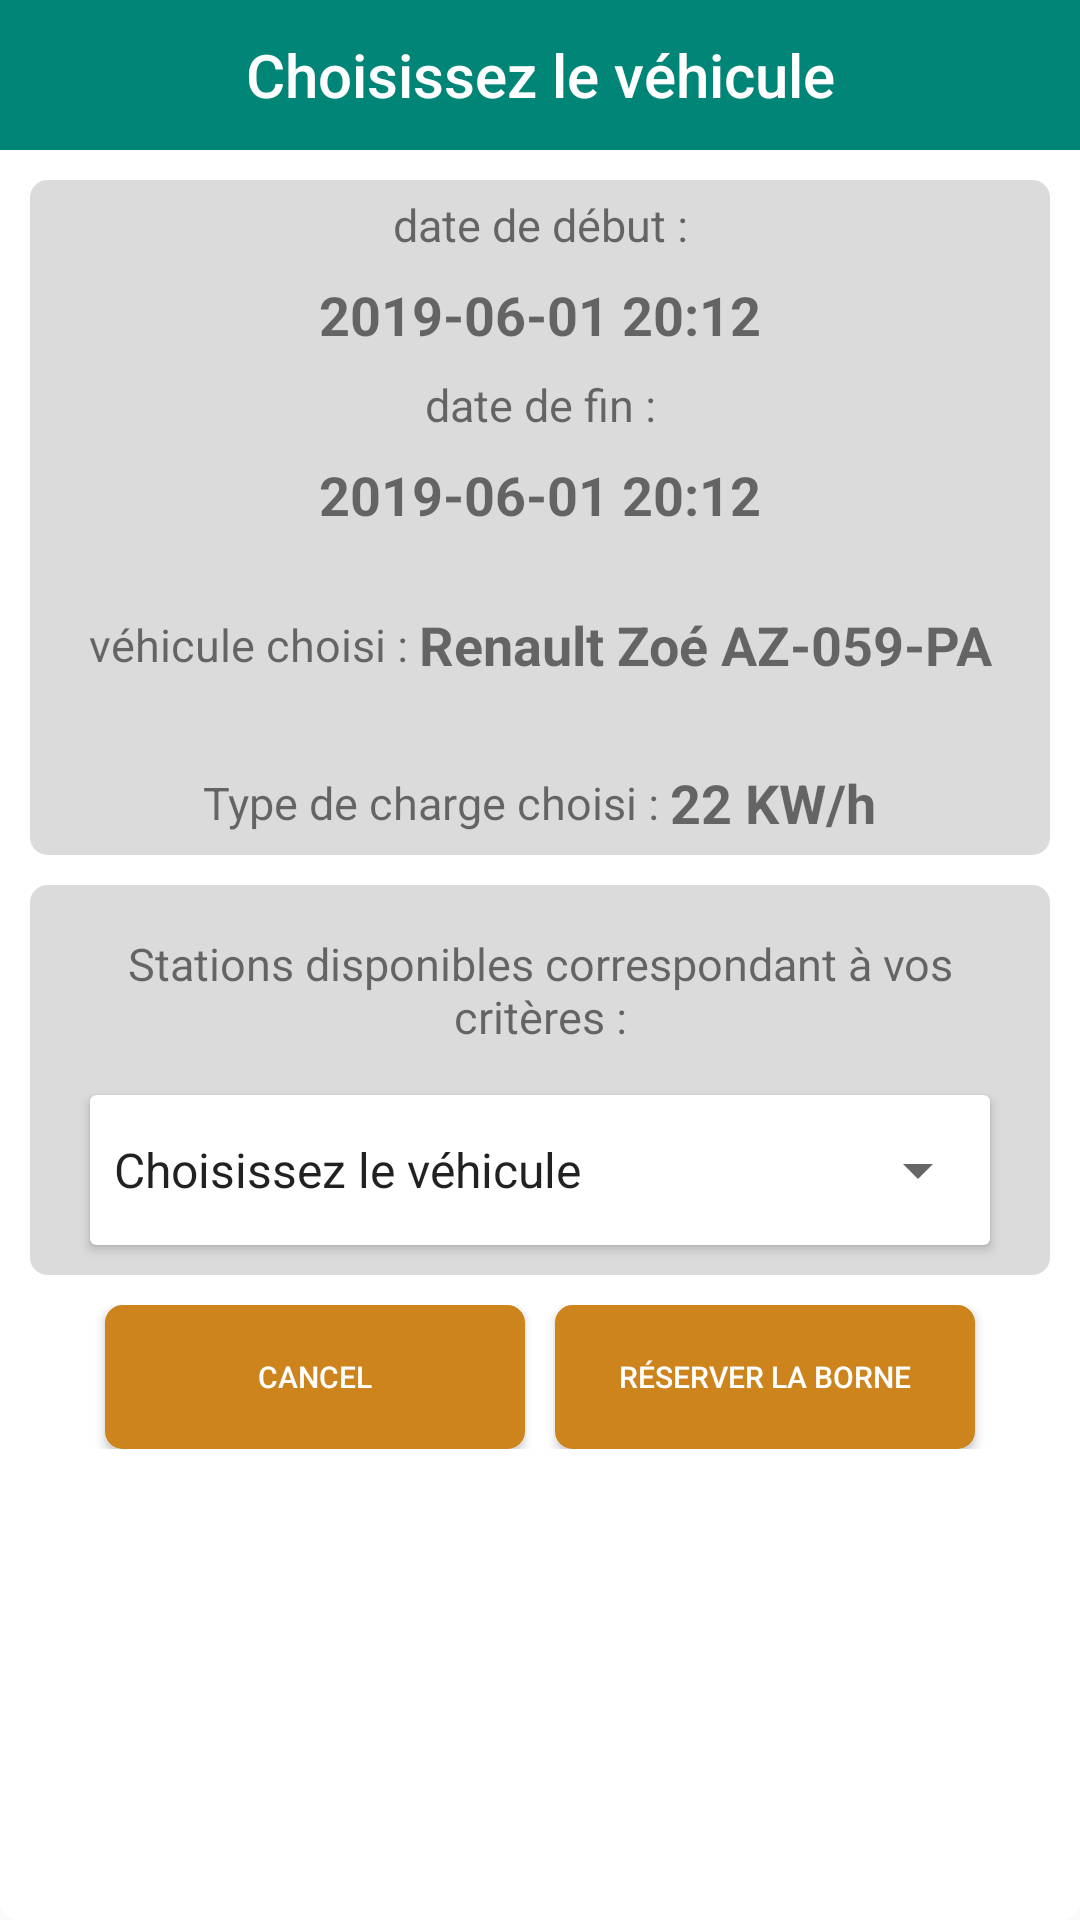

This screen was rendered from an Android layout file. Write that file and the resources it references.
<!-- AndroidManifest.xml: application theme AppTheme -->
<!-- res/layout/reservation_station_choose_station_dialog.xml -->
<?xml version="1.0" encoding="utf-8"?>
<LinearLayout
        xmlns:android="http://schemas.android.com/apk/res/android"
        android:layout_width="match_parent"
        android:layout_height="match_parent"
        android:orientation="vertical"
        xmlns:app="http://schemas.android.com/apk/res-auto"
        android:background="@drawable/dialog"
>

    <TextView
            android:id="@+id/TitleChooseCar"
            android:layout_width="match_parent"
            android:layout_height="50dp"
            android:gravity="center"
            android:text="Choisissez le véhicule"
            android:textAppearance="@style/TextAppearance.AppCompat.Title"
            android:textColor="@color/colorPrimary"
        android:background="@color/colorPrimaryGreen"/>

    <LinearLayout android:id="@+id/cardborne"

                android:layout_width="match_parent"
                android:layout_height="wrap_content"
                android:layout_marginTop="10dp"
                  android:layout_marginHorizontal="10dp"
                  android:background="@drawable/card"
                android:gravity="center"
              android:orientation="vertical">
        <TextView
                android:layout_width="match_parent"
                android:layout_height="30dp"
                android:text="date de début :"
                android:textSize="15dp"
                android:gravity="center"
                android:id="@+id/dateDebutTxt"
                android:layout_alignParentStart="true"/>

        <TextView
                android:layout_width="match_parent"
                android:layout_height="30dp"
                android:text="2019-06-01 20:12"
                android:textSize="18dp"
                android:textStyle="bold"
                android:gravity="center"
                android:id="@+id/dateStart"/>

        <TextView
                android:layout_width="match_parent"
                android:layout_height="30dp"
                android:text="date de fin :"
                android:textSize="15dp"
                android:gravity="center"
                android:id="@+id/dateEndTxt"
                android:layout_alignParentStart="true"/>

        <TextView
                android:layout_width="match_parent"
                android:layout_height="30dp"
                android:text="2019-06-01 20:12"
                android:textSize="18dp"
                android:textStyle="bold"
                android:gravity="center"
                android:id="@+id/dateEnd"/>

        <LinearLayout android:id="@+id/cardCar"

                      android:layout_width="match_parent"
                      android:layout_height="wrap_content"
                      android:layout_margin="10dp"
                      android:background="@color/colorTransparent"
                      android:gravity="center"
                      android:orientation="horizontal">

        <TextView
                android:layout_width="wrap_content"
                android:layout_height="35dp"
                android:text="véhicule choisi : "
                android:textSize="15dp"
                android:gravity="center"
                android:id="@+id/carChoose"
                android:layout_alignParentStart="true"/>

        <TextView
                android:layout_width="wrap_content"
                android:layout_height="50dp"
                android:text="Renault Zoé AZ-059-PA"
                android:textSize="18dp"
                android:textStyle="bold"
                android:gravity="center"
                android:id="@+id/carChooseText"/>
        </LinearLayout>

        <LinearLayout android:id="@+id/cardTypeCharge"

                      android:layout_width="match_parent"
                      android:layout_height="wrap_content"
                      android:layout_marginHorizontal="10dp"
                      android:background="@color/colorTransparent"
                      android:gravity="center"
                      android:orientation="horizontal">

            <TextView
                    android:layout_width="wrap_content"
                    android:layout_height="35dp"
                    android:text="Type de charge choisi : "
                    android:textSize="15dp"
                    android:gravity="center"
                    android:id="@+id/typeCharge"
                    android:layout_alignParentStart="true"/>

            <TextView
                    android:layout_width="wrap_content"
                    android:layout_height="35dp"
                    android:text="22 KW/h"
                    android:textSize="18dp"
                    android:textStyle="bold"
                    android:gravity="center"
                    android:id="@+id/typeChargeText"/>
        </LinearLayout>

    </LinearLayout>

    <LinearLayout android:id="@+id/cardStation"

                                        android:layout_width="match_parent"
                                        android:layout_height="wrap_content"
                                        android:layout_below="@+id/cardborne"
                                        android:layout_marginTop="10dp"
                                        android:orientation="vertical"
                  android:background="@drawable/card"
                                        android:layout_marginHorizontal="10dp">

        <TextView
                android:layout_width="match_parent"
                android:layout_height="50dp"
                android:text="Stations disponibles correspondant à vos critères :"
                android:textSize="15dp"
                android:gravity="center"
                android:id="@+id/textChooseCar"
                android:layout_marginHorizontal="10dp" android:layout_marginTop="10dp" />

        <android.support.v7.widget.CardView android:id="@+id/cardSpinnerCar"

                                            android:layout_width="match_parent"
                                            android:layout_height="50dp"
                                            app:cardBackgroundColor="@color/colorPrimary"
                                            android:layout_marginTop="10dp"
                                            android:layout_marginHorizontal="20dp"
                                            android:layout_marginBottom="10dp"
        >
            <Spinner
                    android:id="@+id/spinnerStation"
                    android:layout_width="match_parent"
                    android:layout_height="match_parent"
                    android:entries="@array/car_arrays"
                    android:gravity="center"
                    android:prompt="@string/choose_car"
            />
        </android.support.v7.widget.CardView>

    </LinearLayout>

    <LinearLayout
            android:layout_width="match_parent"
            android:layout_height="wrap_content"
            android:orientation="horizontal"
            android:gravity="center"
            android:layout_margin="10dp">
        <Button
                android:id="@+id/dialogCancelBtn"
                android:text="Cancel"
                android:layout_marginHorizontal="5dp"
                android:layout_width="140dp"
                android:layout_height="wrap_content"
                android:background="@drawable/button"
                android:textColor="@color/colorPrimary"
                android:textSize="10dp"
        />
        <Button
                android:id="@+id/dialogReserveBtn"
                android:text="Réserver la borne"
                android:layout_width="140dp"
                android:textSize="10dp"
                android:layout_height="wrap_content"
                android:layout_marginHorizontal="5dp"
                android:textColor="@color/colorPrimary"
                android:background="@drawable/button"/>


    </LinearLayout>

</LinearLayout>
<!-- resources referenced by this layout -->
<resources>
  <string-array name="car_arrays">
          <item>Choisissez le véhicule</item>
          <item>Renault Zoé   25-BMZ-98</item>
          <item>BMW i5    36-MLQ-12</item>
          <item>Tesla     15-PEN-03</item>
      </string-array>
  <color name="colorPrimary">#FFFFFF</color>
  <color name="colorPrimaryGreen">#008577</color>
  <color name="colorTransparent">#DBDBDB</color>
  <!-- drawable button (drawable) -->
  <?xml version="1.0" encoding="utf-8"?>
  <shape xmlns:android="http://schemas.android.com/apk/res/android"
         android:shape="rectangle">
      <gradient android:startColor="@color/colorPrimaryMarron"
                android:endColor="@color/colorPrimaryMarron"
                android:angle="270" />
      <corners android:radius="5dp" />
      <stroke android:width="5px" android:color="@color/colorPrimaryMarron" />
  </shape>
  <!-- drawable card (drawable) -->
  <?xml version="1.0" encoding="utf-8"?>
  <shape xmlns:android="http://schemas.android.com/apk/res/android"
         android:shape="rectangle">
      <gradient android:startColor="@color/colorTransparent"
                android:endColor="@color/colorTransparent"
                android:angle="270" />
      <corners android:radius="5dp" />
      <stroke android:width="5px" android:color="@color/colorTransparent" />
  </shape>
  <!-- drawable dialog (drawable) -->
  <?xml version="1.0" encoding="utf-8"?>
  <shape xmlns:android="http://schemas.android.com/apk/res/android"
         android:shape="rectangle">
      <gradient android:startColor="@color/colorPrimary"
                android:endColor="@color/colorPrimary"
                android:angle="270" />
      <corners android:radius="5dp" />
      <stroke android:width="5px" android:color="@color/colorPrimary" />
  </shape>
  <string name="choose_car">Choisissez Une voiture</string>
  <style name="AppTheme" parent="Theme.AppCompat.Light.DarkActionBar">
          
          <item name="colorPrimary">@color/colorPrimary</item>
          <item name="colorPrimaryDark">@color/colorPrimaryDark</item>
          <item name="colorAccent">@color/colorAccent</item>
          <item name="android:titleTextStyle">@color/colorPrimaryGreen</item>
  
      </style>
  <color name="colorPrimaryMarron">#CE841D</color>
  <color name="colorPrimaryDark">#008577</color>
  <color name="colorAccent">#000000</color>
</resources>
